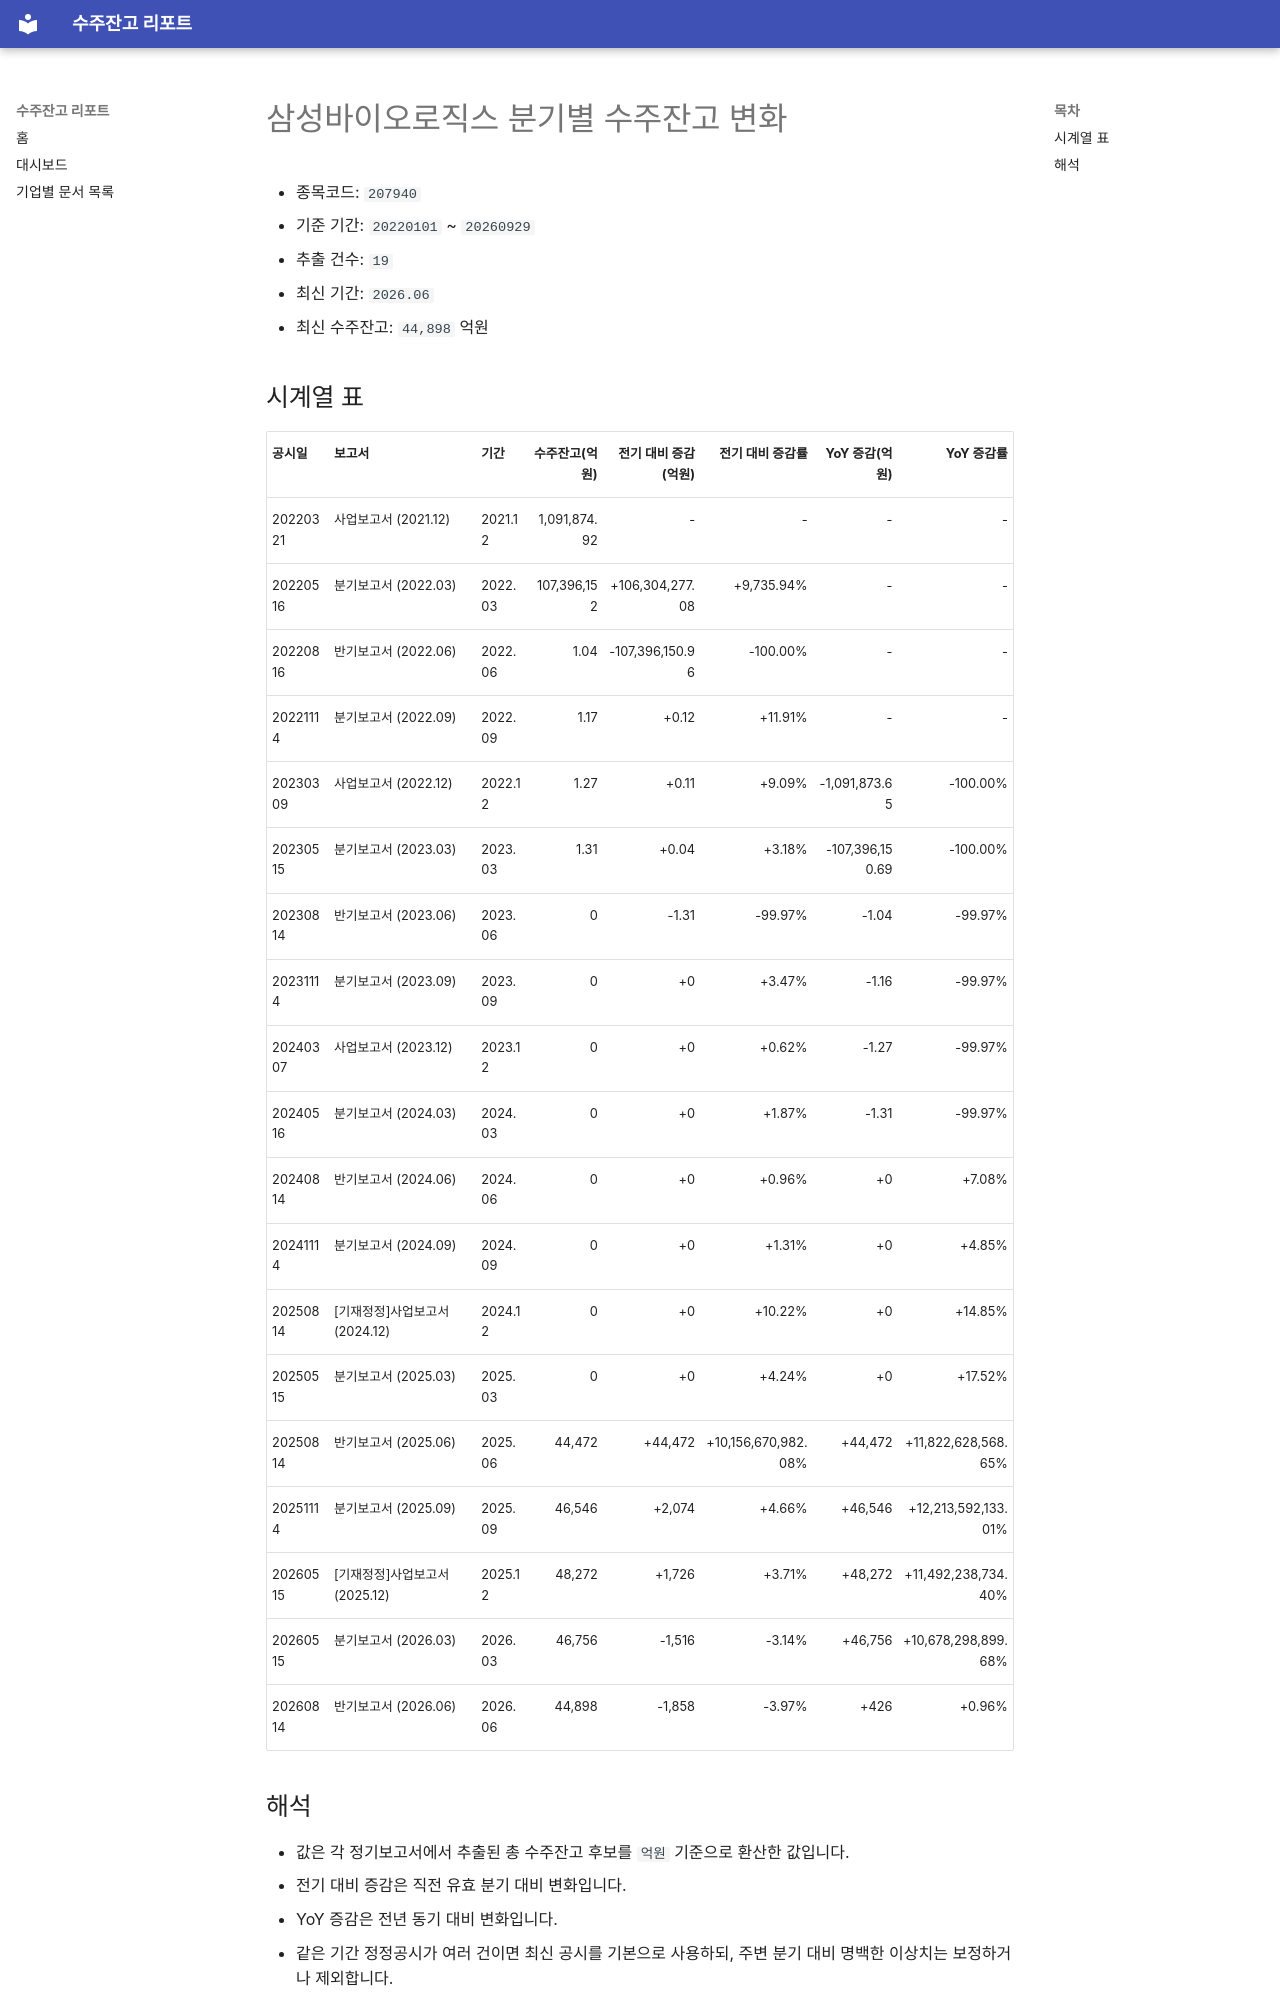

repository: agent-jaden/order-backlog-dashboard · page: companies/삼성바이오로직스_수주잔고(207940)/index.html · generator: mkdocs

# 삼성바이오로직스 분기별 수주잔고 변화

- 종목코드: `207940`
- 기준 기간: `20220101` ~ `20260929`
- 추출 건수: `19`
- 최신 기간: `2026.06`
- 최신 수주잔고: `44,898` 억원

## 시계열 표

| 공시일 | 보고서 | 기간 | 수주잔고(억원) | 전기 대비 증감(억원) | 전기 대비 증감률 | YoY 증감(억원) | YoY 증감률 |
| --- | --- | --- | ---: | ---: | ---: | ---: | ---: |
| 20220321 | 사업보고서 (2021.12) | 2021.12 | 1,091,874.92 | - | - | - | - |
| 20220516 | 분기보고서 (2022.03) | 2022.03 | 107,396,152 | +106,304,277.08 | +9,735.94% | - | - |
| 20220816 | 반기보고서 (2022.06) | 2022.06 | 1.04 | -107,396,150.96 | -100.00% | - | - |
| 20221114 | 분기보고서 (2022.09) | 2022.09 | 1.17 | +0.12 | +11.91% | - | - |
| 20230309 | 사업보고서 (2022.12) | 2022.12 | 1.27 | +0.11 | +9.09% | -1,091,873.65 | -100.00% |
| 20230515 | 분기보고서 (2023.03) | 2023.03 | 1.31 | +0.04 | +3.18% | -107,396,150.69 | -100.00% |
| 20230814 | 반기보고서 (2023.06) | 2023.06 | 0 | -1.31 | -99.97% | -1.04 | -99.97% |
| 20231114 | 분기보고서 (2023.09) | 2023.09 | 0 | +0 | +3.47% | -1.16 | -99.97% |
| 20240307 | 사업보고서 (2023.12) | 2023.12 | 0 | +0 | +0.62% | -1.27 | -99.97% |
| 20240516 | 분기보고서 (2024.03) | 2024.03 | 0 | +0 | +1.87% | -1.31 | -99.97% |
| 20240814 | 반기보고서 (2024.06) | 2024.06 | 0 | +0 | +0.96% | +0 | +7.08% |
| 20241114 | 분기보고서 (2024.09) | 2024.09 | 0 | +0 | +1.31% | +0 | +4.85% |
| 20250814 | [기재정정]사업보고서 (2024.12) | 2024.12 | 0 | +0 | +10.22% | +0 | +14.85% |
| 20250515 | 분기보고서 (2025.03) | 2025.03 | 0 | +0 | +4.24% | +0 | +17.52% |
| 20250814 | 반기보고서 (2025.06) | 2025.06 | 44,472 | +44,472 | +10,156,670,982.08% | +44,472 | +11,822,628,568.65% |
| 20251114 | 분기보고서 (2025.09) | 2025.09 | 46,546 | +2,074 | +4.66% | +46,546 | +12,213,592,133.01% |
| 20260515 | [기재정정]사업보고서 (2025.12) | 2025.12 | 48,272 | +1,726 | +3.71% | +48,272 | +11,492,238,734.40% |
| 20260515 | 분기보고서 (2026.03) | 2026.03 | 46,756 | -1,516 | -3.14% | +46,756 | +10,678,298,899.68% |
| 20260814 | 반기보고서 (2026.06) | 2026.06 | 44,898 | -1,858 | -3.97% | +426 | +0.96% |
